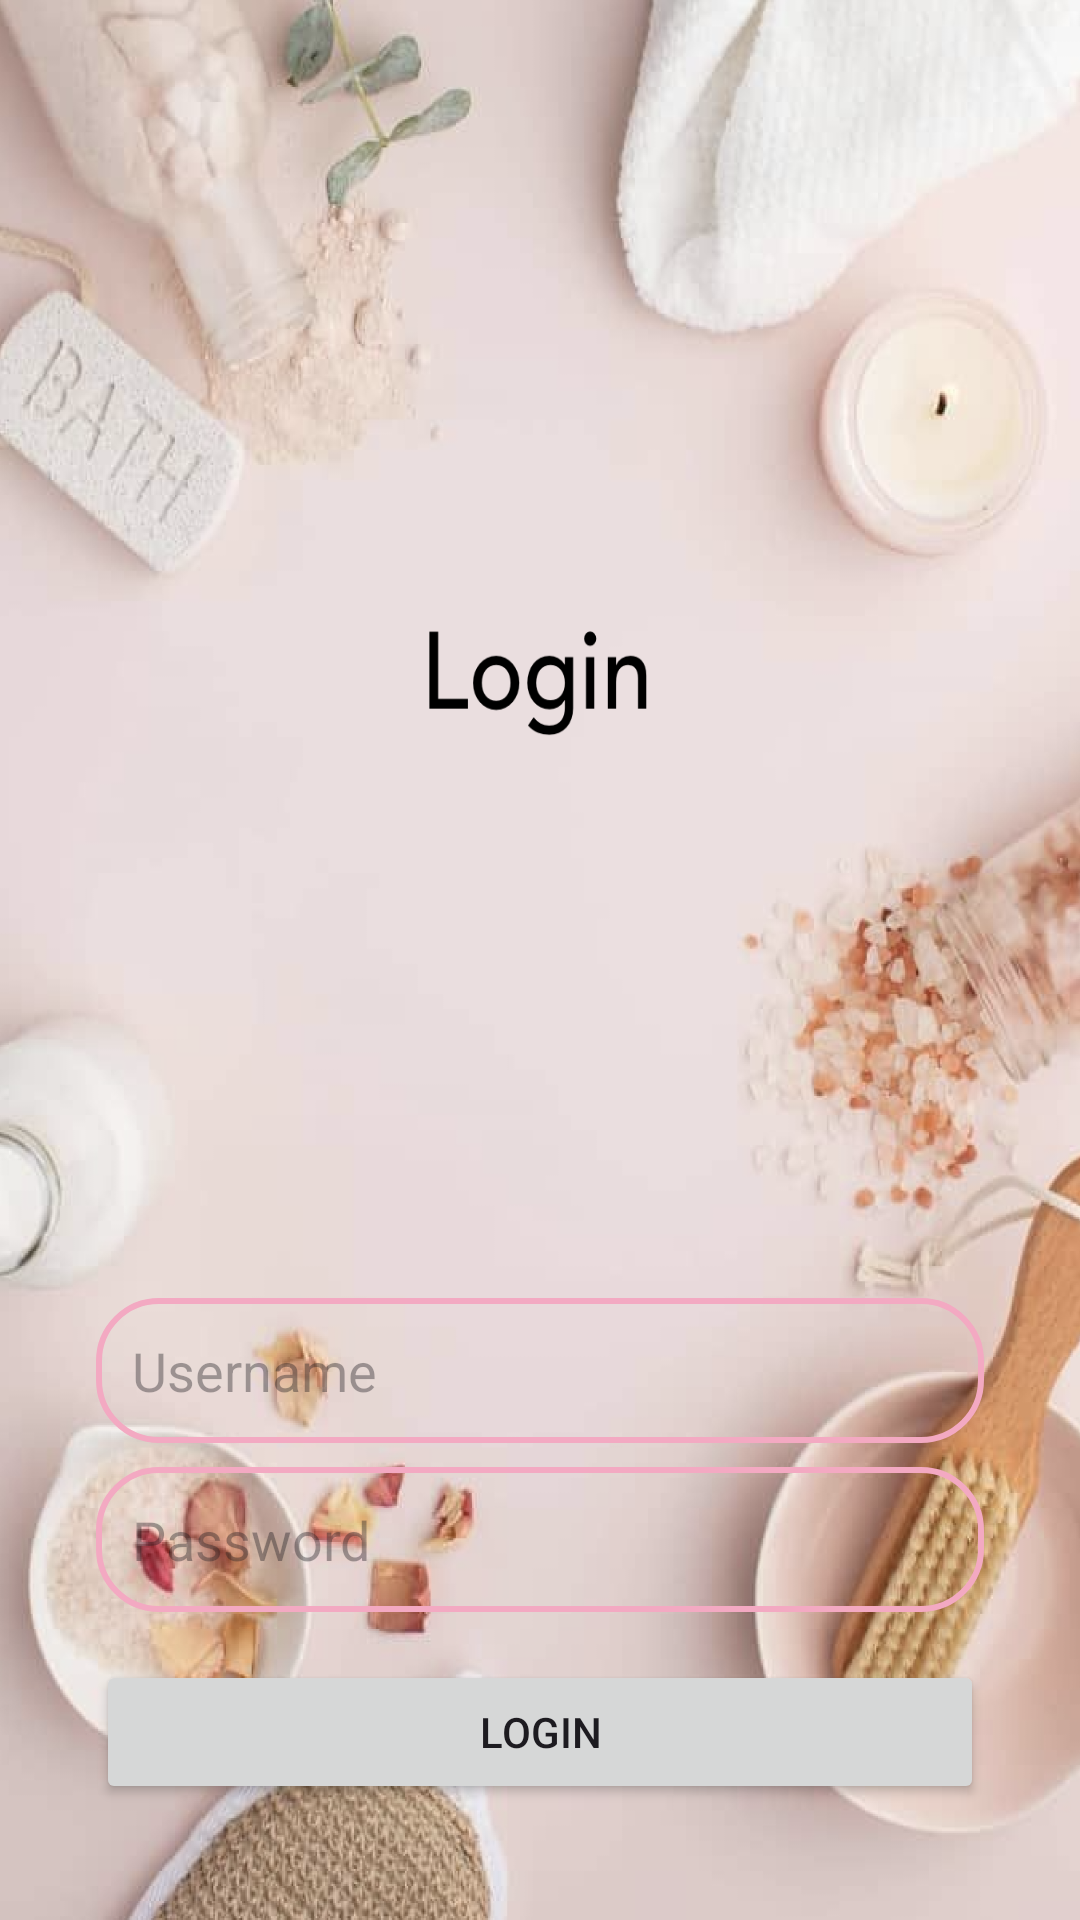

Produce the Android XML layout that renders to this screen, including the resource entries it uses.
<!-- AndroidManifest.xml: application theme Theme.BeautyApp -->
<!-- res/layout/activity_login.xml -->
<?xml version="1.0" encoding="utf-8"?>
<androidx.constraintlayout.widget.ConstraintLayout xmlns:android="http://schemas.android.com/apk/res/android"
    xmlns:app="http://schemas.android.com/apk/res-auto"
    xmlns:tools="http://schemas.android.com/tools"
    android:layout_width="match_parent"
    android:layout_height="match_parent"
    android:background="@drawable/login"
    android:padding="16dp"
    tools:context=".LoginActivity">


    <EditText
        android:layout_width="0dp"
        android:layout_height="wrap_content"
        android:id="@+id/loginUsername"
        android:hint="Username"
        android:padding="12dp"
        android:background="@drawable/edittext_border"
        app:layout_constraintStart_toStartOf="parent"
        app:layout_constraintEnd_toEndOf="parent"
        app:layout_constraintTop_toTopOf="parent"
        android:layout_marginTop="450dp"
        android:layout_marginBottom="8dp"
        android:layout_marginStart="16dp"
        android:layout_marginEnd="16dp"
        app:layout_constraintBottom_toTopOf="@+id/loginPassword"/>

    <EditText
        android:layout_width="0dp"
        android:layout_height="wrap_content"
        android:id="@+id/loginPassword"
        android:hint="Password"
        android:inputType="textPassword"
        android:padding="12dp"
        android:background="@drawable/edittext_border"
        app:layout_constraintStart_toStartOf="parent"
        app:layout_constraintEnd_toEndOf="parent"
        app:layout_constraintTop_toBottomOf="@id/loginUsername"
        app:layout_constraintBottom_toTopOf="@+id/loginButton"
        android:layout_marginStart="16dp"
        android:layout_marginEnd="16dp"
        android:layout_marginBottom="16dp"
        />

    <Button
        android:layout_width="0dp"
        android:layout_height="wrap_content"
        android:id="@+id/loginButton"
        android:text="LOGIN"
        android:layout_marginStart="16dp"
        android:layout_marginEnd="16dp"
        android:layout_marginBottom="16dp"
        app:layout_constraintBottom_toTopOf="@+id/signupRedirect"
        app:layout_constraintStart_toStartOf="parent"
        app:layout_constraintEnd_toEndOf="parent"
        app:layout_constraintTop_toBottomOf="@id/loginPassword"/>

    <TextView
        android:layout_width="0dp"
        android:layout_height="wrap_content"
        android:id="@+id/signupRedirect"
        android:text="Not registered. Signup"
        android:textSize="18sp"
        android:gravity="center"
        android:textColor="@color/white"
        android:layout_marginTop="16dp"
        app:layout_constraintStart_toStartOf="parent"
        app:layout_constraintEnd_toEndOf="parent"
        app:layout_constraintBottom_toBottomOf="parent"
        app:layout_constraintTop_toBottomOf="@id/loginButton"/>

</androidx.constraintlayout.widget.ConstraintLayout>
<!-- resources referenced by this layout -->
<resources>
  <color name="white">#FFFFFFFF</color>
  <!-- drawable edittext_border (drawable) -->
  <?xml version="1.0" encoding="utf-8"?>
  <shape xmlns:android="http://schemas.android.com/apk/res/android"
      android:shape="rectangle">
  
      <stroke
          android:color="@color/pink"
          android:width="2dp"/>
      <corners
          android:radius="20dp"/>
  </shape>
  <!-- drawable login: png bitmap (drawable, 634066 bytes) -->
  <style name="Theme.BeautyApp" parent="Base.Theme.BeautyApp" />
  <color name="pink">#FFF3A9C2</color>
  <style name="Base.Theme.BeautyApp" parent="Theme.Material3.DayNight.NoActionBar">
          
          <item name="colorPrimary">@color/pink</item>
          <item name="colorPrimaryVariant">@color/pink</item>
          <item name="android:statusBarColor">@color/pink</item>
  
  
      </style>
</resources>
